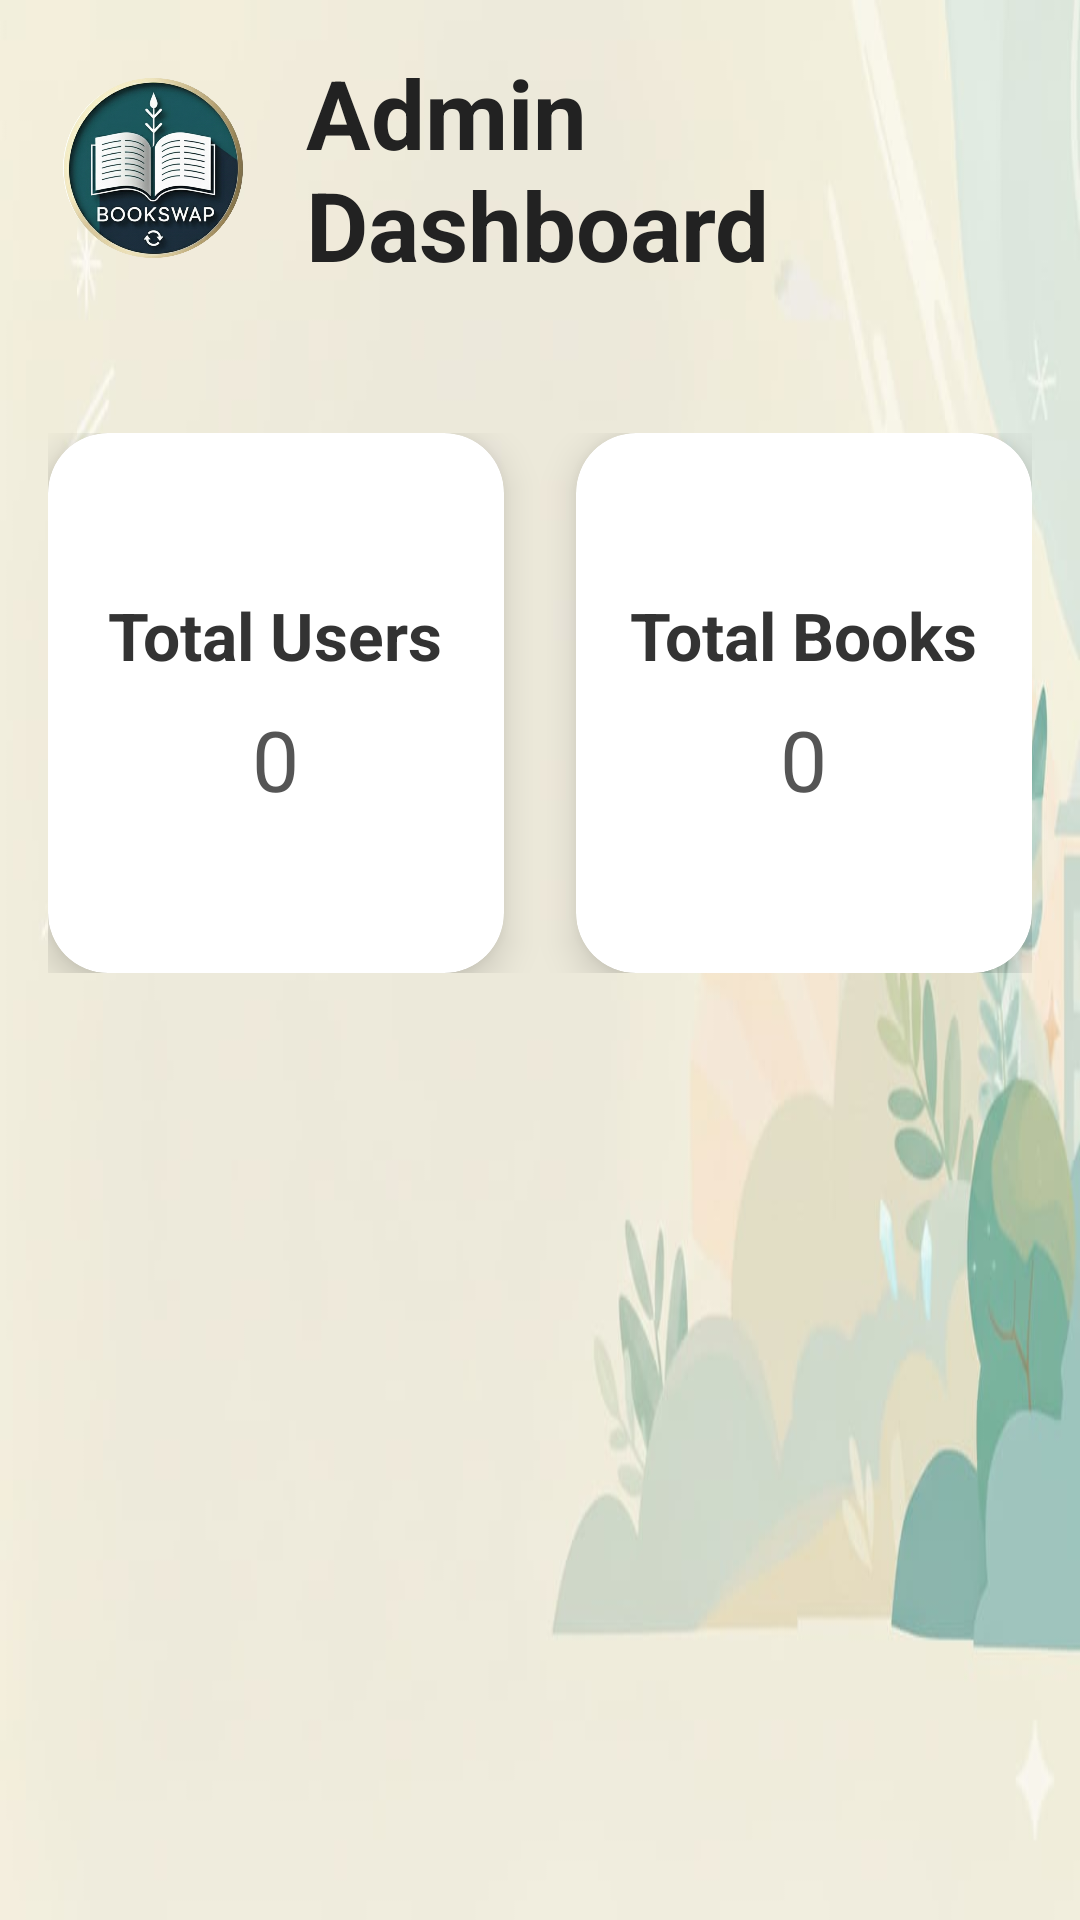

Android layout source for this screen:
<!-- AndroidManifest.xml: application theme Theme.BOOKSWAP -->
<!-- res/layout/fragment_admin_dashboard.xml -->
<?xml version="1.0" encoding="utf-8"?>
<ScrollView xmlns:android="http://schemas.android.com/apk/res/android"
    xmlns:app="http://schemas.android.com/apk/res-auto"
    android:layout_width="match_parent"
    android:layout_height="match_parent"
    android:background="@drawable/bgtemp"
    android:padding="16dp">

    <LinearLayout
        android:orientation="vertical"
        android:layout_width="match_parent"
        android:layout_height="wrap_content">

        
        <LinearLayout
            android:layout_width="match_parent"
            android:layout_height="wrap_content"
            android:orientation="horizontal"
            android:gravity="center_vertical"
            android:paddingBottom="24dp">

            <ImageView
                android:id="@+id/imgAdminLogo"
                android:layout_width="70dp"
                android:layout_height="60dp"
                android:src="@drawable/logo"
                android:scaleType="fitCenter" />

            <TextView
                android:id="@+id/tvAdminHeader"
                android:layout_width="wrap_content"
                android:layout_height="wrap_content"
                android:layout_marginStart="16dp"
                android:text="Admin Dashboard"
                android:textSize="32sp"
                android:textStyle="bold"
                android:textColor="#222222" />
        </LinearLayout>

        
        <LinearLayout
            android:layout_width="match_parent"
            android:layout_height="wrap_content"
            android:orientation="horizontal"
            android:weightSum="2"
            android:layout_marginTop="24dp"
            android:gravity="center">

            
            <androidx.cardview.widget.CardView
                android:layout_width="0dp"
                android:layout_weight="1"
                android:layout_height="180dp"
                app:cardCornerRadius="20dp"
                app:cardElevation="8dp"
                android:padding="24dp"
                android:layout_marginEnd="12dp">

                <LinearLayout
                    android:orientation="vertical"
                    android:layout_width="match_parent"
                    android:layout_height="match_parent"
                    android:gravity="center">

                    <TextView
                        android:text="Total Users"
                        android:textSize="22sp"
                        android:textStyle="bold"
                        android:textColor="#333333"
                        android:layout_width="wrap_content"
                        android:layout_height="wrap_content" />

                    <TextView
                        android:id="@+id/tvTotalUsers"
                        android:layout_width="wrap_content"
                        android:layout_height="wrap_content"
                        android:text="0"
                        android:textSize="28sp"
                        android:textColor="#555555"
                        android:paddingTop="8dp" />
                </LinearLayout>
            </androidx.cardview.widget.CardView>

            
            <androidx.cardview.widget.CardView
                android:layout_width="0dp"
                android:layout_weight="1"
                android:layout_height="180dp"
                app:cardCornerRadius="20dp"
                app:cardElevation="8dp"
                android:padding="24dp"
                android:layout_marginStart="12dp">

                <LinearLayout
                    android:orientation="vertical"
                    android:layout_width="match_parent"
                    android:layout_height="match_parent"
                    android:gravity="center">

                    <TextView
                        android:text="Total Books"
                        android:textSize="22sp"
                        android:textStyle="bold"
                        android:textColor="#333333"
                        android:layout_width="wrap_content"
                        android:layout_height="wrap_content" />

                    <TextView
                        android:id="@+id/tvTotalBooks"
                        android:layout_width="wrap_content"
                        android:layout_height="wrap_content"
                        android:text="0"
                        android:textSize="28sp"
                        android:textColor="#555555"
                        android:paddingTop="8dp" />
                </LinearLayout>
            </androidx.cardview.widget.CardView>

        </LinearLayout>

    </LinearLayout>
</ScrollView>
<!-- resources referenced by this layout -->
<resources>
  <!-- drawable bgtemp: jpeg bitmap (drawable, 20973 bytes) -->
  <!-- drawable logo: png bitmap (drawable, 610938 bytes) -->
  <style name="Theme.BOOKSWAP" parent="Base.Theme.BOOKSWAP" />
  <style name="Base.Theme.BOOKSWAP" parent="Theme.Material3.DayNight.NoActionBar">
          
          
      </style>
</resources>
